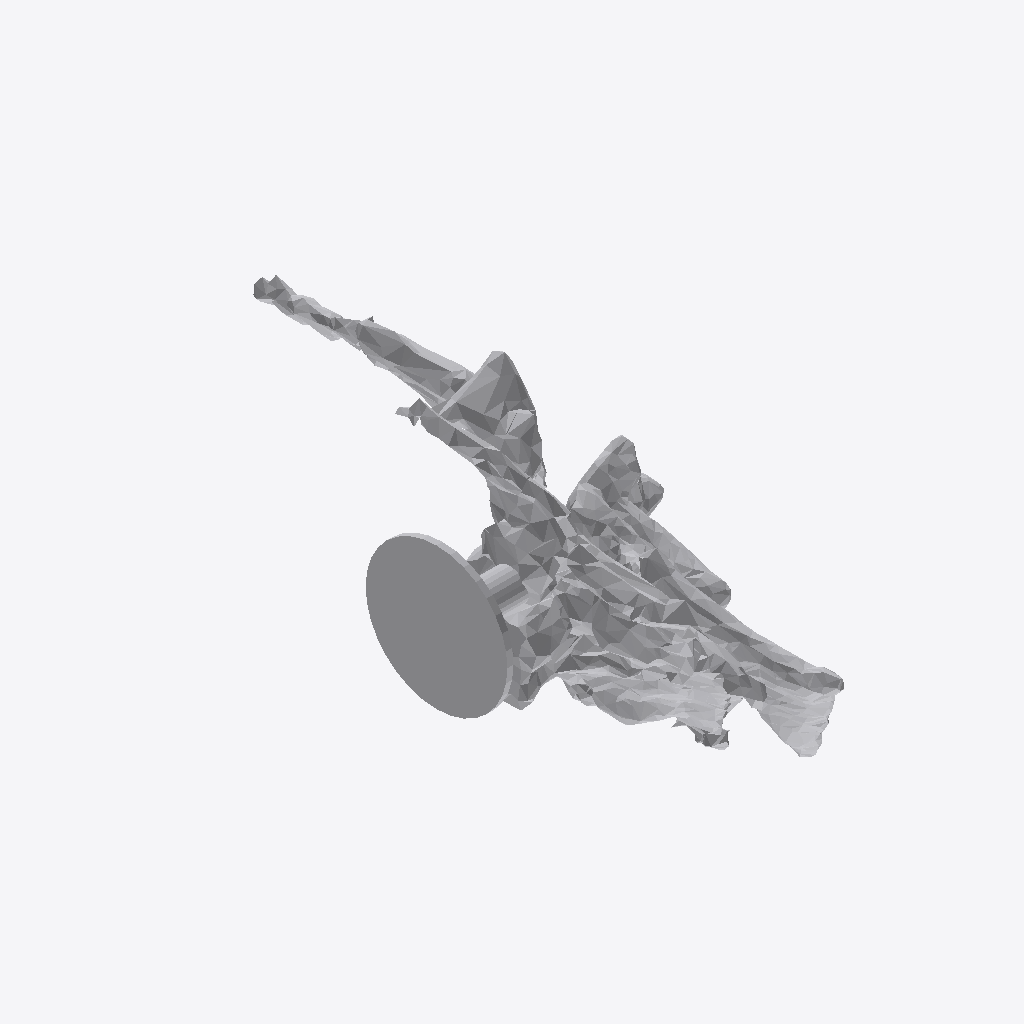
Isometric view of an IFC building model (IFC-SPF (STEP), schema IFC4, length unit metre), seen from the south-west, elements coloured by IFC class: 1 other element (light grey).
Extent 0.450 m × 0.640 m × 0.392 m (x, y, z). Storeys (1): Ground Floor at 0.00 m. Elements (1): 1 IfcFurniture.

HEADER;
FILE_DESCRIPTION(('ViewDefinition [CoordinationView]'),'2;1');
FILE_NAME('','2026-07-11T21:12:31',(''),(''),'IfcOpenShell 0.8.0','IfcOpenShell 0.8.0','');
FILE_SCHEMA(('IFC4'));
ENDSEC;
DATA;
#17=IFCPROJECT('1egX5ulO54oOaevw1cON6B',#5,'Office Project',$,$,$,$,(#15),#10);
#20=IFCSITE('2gezs6oFPBH8Hl6XL1Eilg',#5,'Site',$,$,#19,$,$,.ELEMENT.,$,$,$,$,$);
#22=IFCBUILDING('05FnISrOHA4ASZoT7cVtzo',#5,'Building',$,$,#21,$,$,.ELEMENT.,$,$,$);
#24=IFCBUILDINGSTOREY('0efkaRAen8COamCon6R$Tj',#5,'Ground Floor',$,$,#23,$,$,.ELEMENT.,0.0);
#35=IFCFURNITURE('0N9BdkqaHAEx4tNOk3ekH2',#5,'Coffee Table',$,$,#34,#31,$,$);
ENDSEC;
